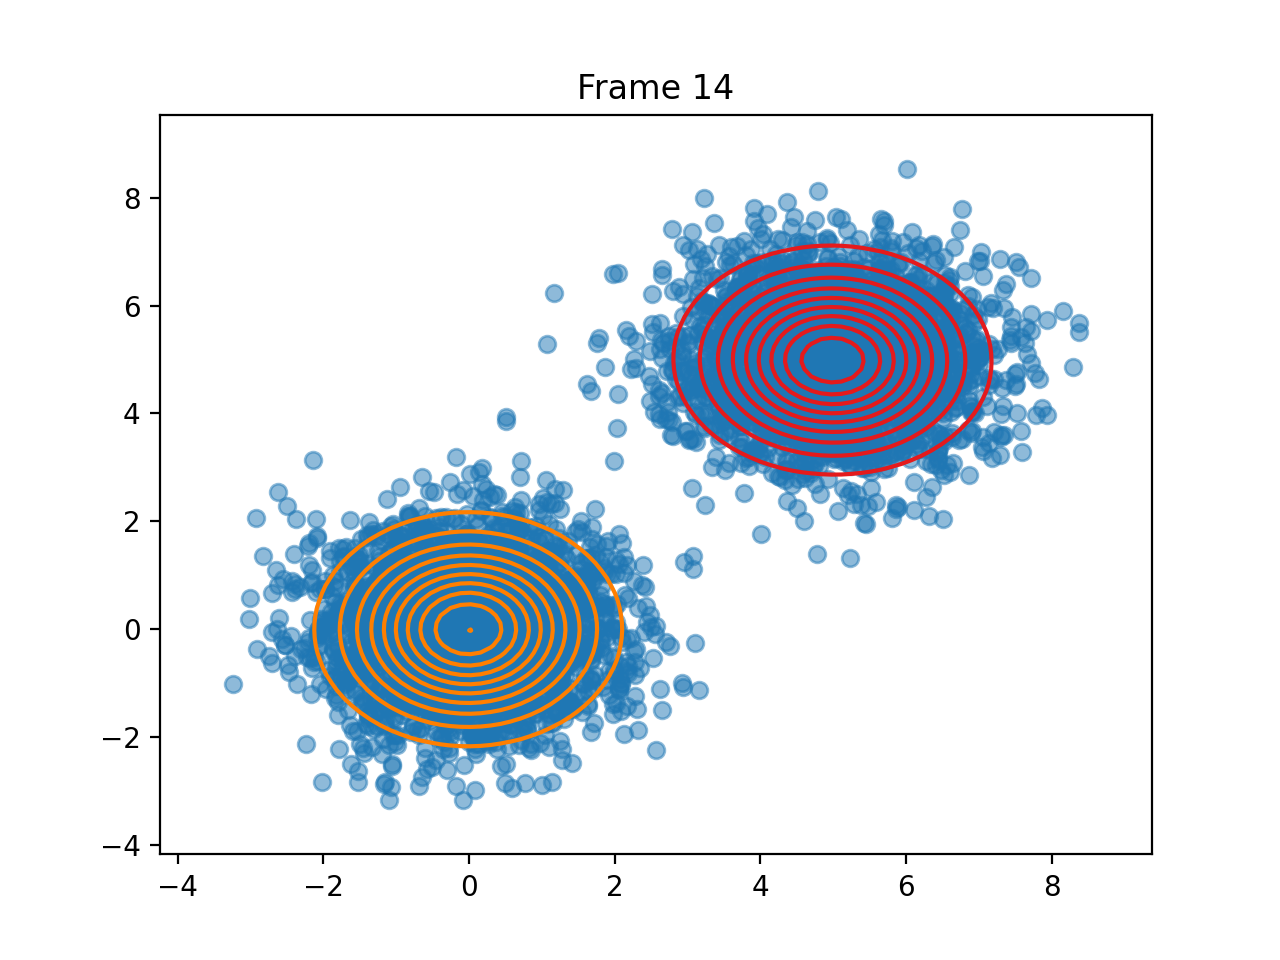

The table this chart was drawn from, first rows:
pi, 0.500295217500571, 0.49970478249950756
means, [4.991864067675699, 4.987392884160853], [-0.008414131696955833, -0.0008945030134…
covariances, [[1.0418428159321367, -0.011144709396163…, [[0.9667093715972733, 0.0015809088665452…
log_likelihoods, -26539, -24834, -24820, -24803, -24771, -24704, -24537, -24048, -22711, -21381, -21200, -21199, -21199, -21199
n_input, [4.647546268362258, 7.148296863786959], [0.5555126463422483, -0.9186865114860944…, [5.635329195216206, 4.882332697807147], [-1.3015879828033312, -1.853018482897569…, [0.6215718898560508, -0.3696103360436339…, [3.9142522892184504, 5.029796165121424], [4.5446575768546875, 4.646141037179897], [6.249710420184319, 3.94350292937474], [5.486842068967491, 6.677239592974457], [-0.8963326585920618, 0.2193023372004360…, [3.5910392532079607, 5.2750022982918106], [0.47347189903522846, -0.267641090898793…, [0.9261775475316414, 1.9094166404701305], [0.3676492929914216, -2.100026507651624], [-0.6518361078021592, 0.0473986713164140…, [4.638283012182735, 5.178669775219072], [4.397375695385443, 5.001783041104609], [5.498883194768212, 4.657851348872761], [4.796831471015321, 4.839346713633925], [0.6594512411136115, -0.803948414727481], [4.3943200000642015, 4.967957629319513], [4.3229888232096565, 4.6256099667930854], [-0.7589706989033448, -0.978740836309766…
ticks, 6.797, 13.56, 20.37, 27.28, 34.5, 41.5, 48.25, 55.39, 62.74, 70.14, 77.34, 84.35, 91.31, 98.73, 98.73
time_line, 6.796, 13.56, 20.37, 27.28, 34.5, 41.5, 48.25, 55.39, 62.74, 70.14, 77.34, 84.35, 91.31, 98.73, 98.73
